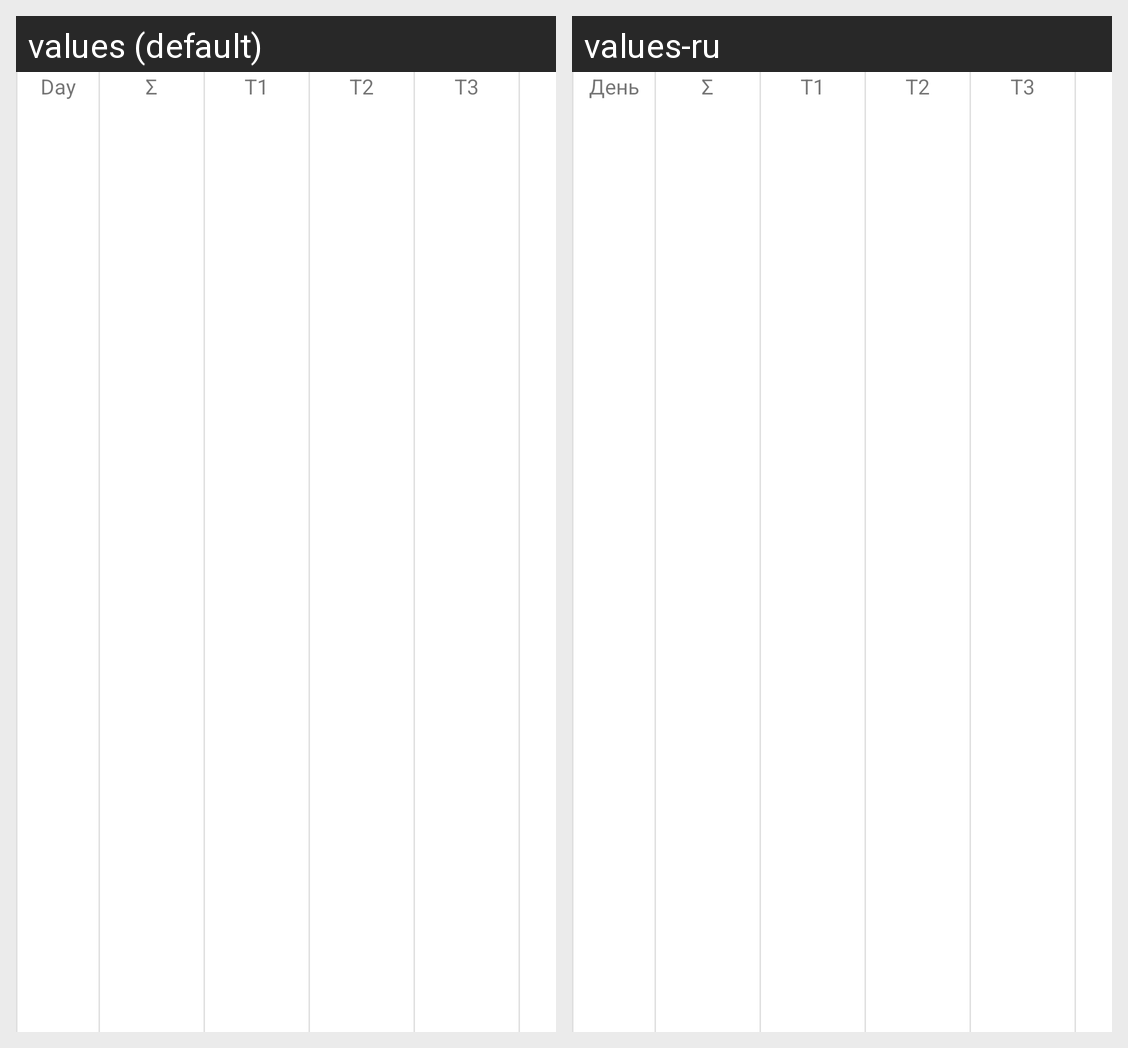

The same Android screen rendered under two of its app's locales, left to right. List the strings drawn on it with the default value and each locale's translation.
Android screen res/layout/header_archived.xml rendered under 2 locales, left to right: values (default), values-ru. Device: Nexus 5 (rendered at 1080×1920; each locale shown at half size, 540×960, under a caption strip naming it); theme Theme.Bulatdemo.
Strings drawn on this screen, with the default value and each locale's value (text and hints the layout hard-codes, and strings that could not be matched under every locale, appear in the picture but are not listed):

day
  values: Day
  values-ru: День

tariff_0
  values: Σ
  values-ru: Σ

tariff_1
  values: T1
  values-ru: Т1

tariff_2
  values: T2
  values-ru: Т2

tariff_3
  values: T3
  values-ru: Т3
